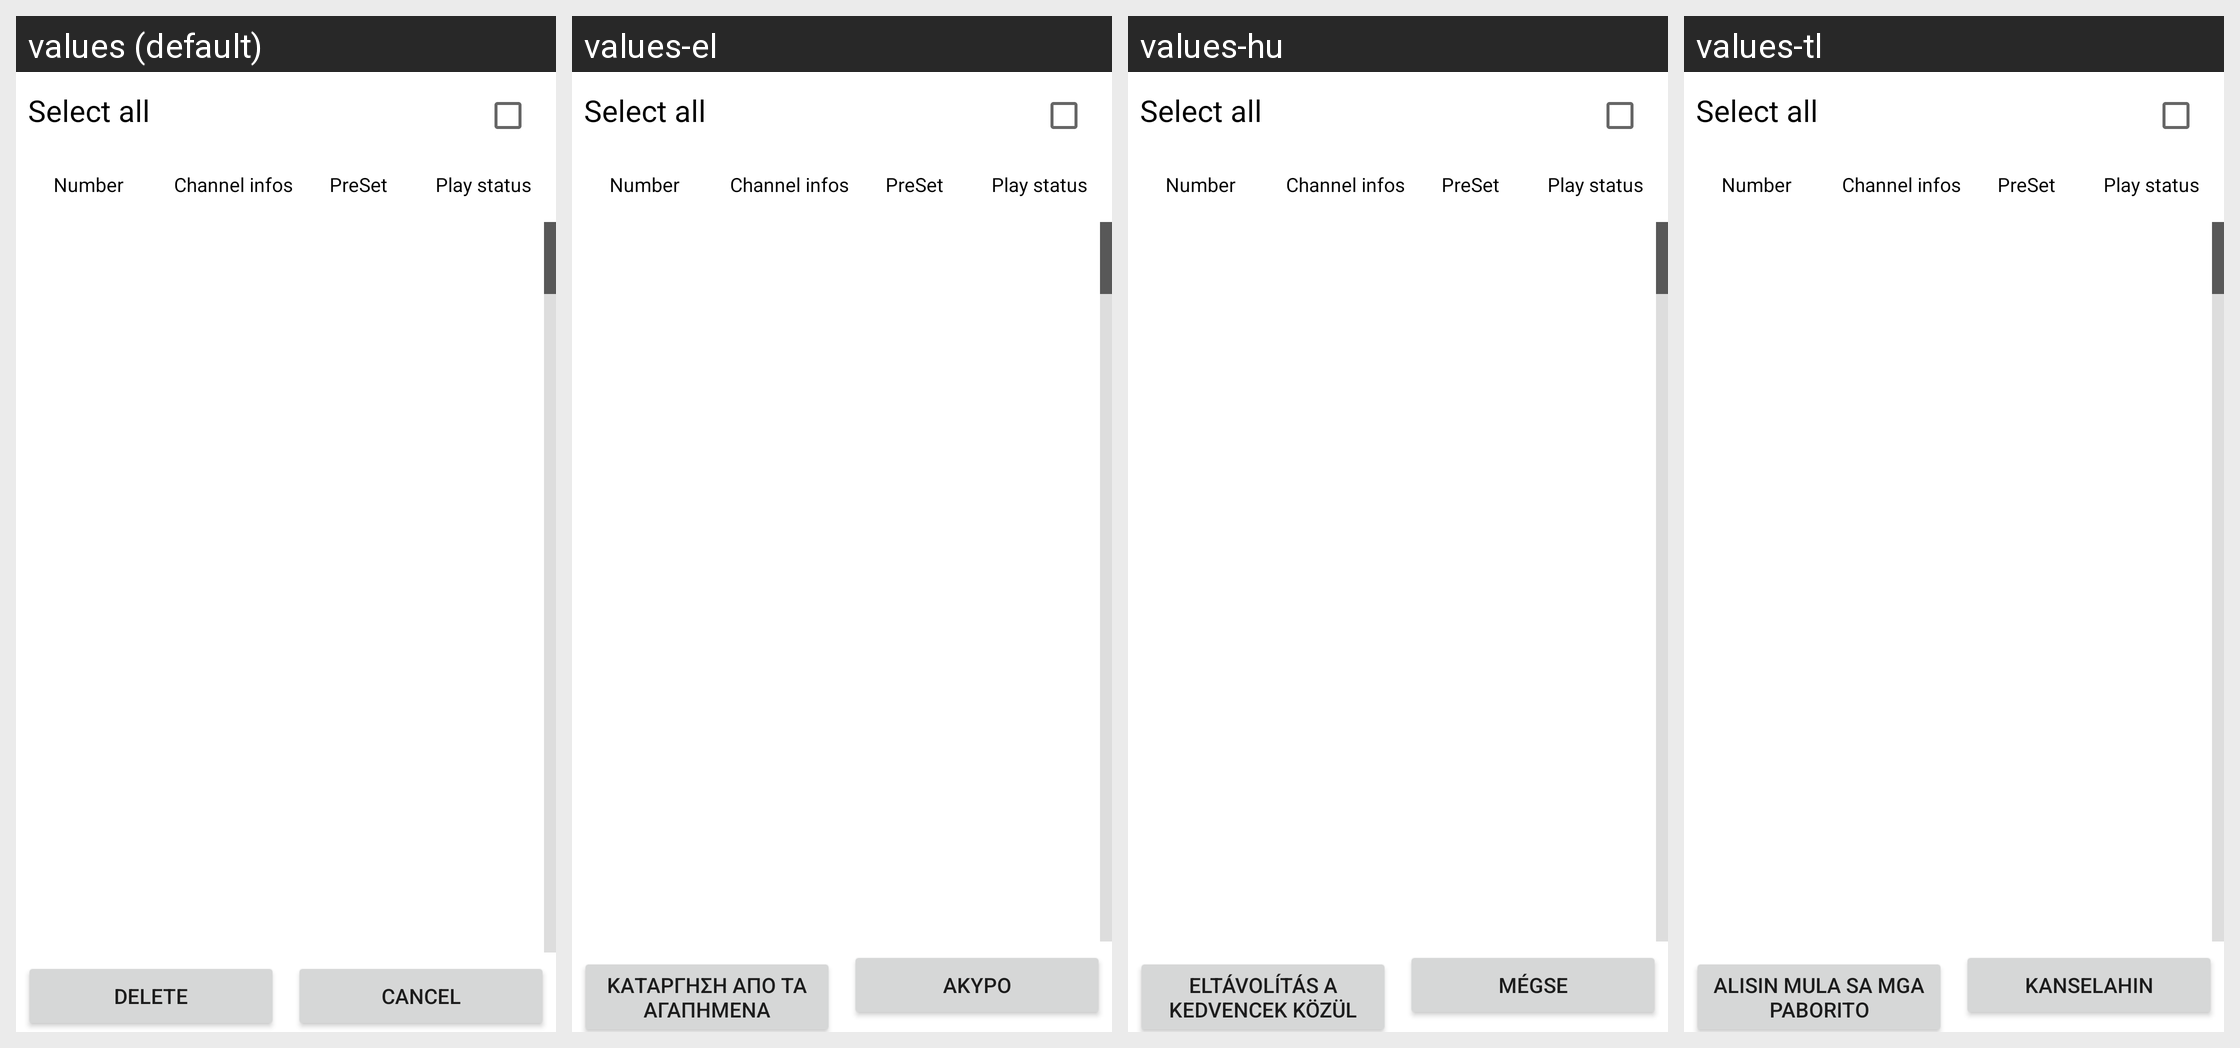

Here is an Android app screen in its default locale and in the app's own translations. Write out the translated-string differences for the strings that appear on this screen.
Android screen res/layout/favorite.xml rendered under 4 locales, left to right: values (default), values-el, values-hu, values-tl. Device: Nexus 5 (rendered at 1080×1920; each locale shown at half size, 540×960, under a caption strip naming it); theme Theme.MaterialComponents.DayNight.NoActionBar.
Other locales in the repository, not shown: values-ar, values-bn, values-cs, values-de, values-es, values-fa, values-fr, values-hi, values-in, values-it, values-ms, values-nl, values-pt, values-pt-rPT, values-ro, values-ru, values-th, values-tr, values-ur, values-vi, values-zh-rCN, values-zh-rTW.
Strings drawn on this screen, with the default value and each locale's value (text and hints the layout hard-codes, and strings that could not be matched under every locale, appear in the picture but are not listed):

optmenu_select_all
  values: Select all
  values-el: Select all  [not translated; the default value is used]
  values-hu: Select all  [not translated; the default value is used]
  values-tl: Select all  [not translated; the default value is used]

channel_num
  values: Number
  values-el: Number  [not translated; the default value is used]
  values-hu: Number  [not translated; the default value is used]
  values-tl: Number  [not translated; the default value is used]

channel_name
  values: Channel infos
  values-el: Channel infos  [not translated; the default value is used]
  values-hu: Channel infos  [not translated; the default value is used]
  values-tl: Channel infos  [not translated; the default value is used]

channel_collect_status
  values: PreSet
  values-el: PreSet  [not translated; the default value is used]
  values-hu: PreSet  [not translated; the default value is used]
  values-tl: PreSet  [not translated; the default value is used]

channel_play_status
  values: Play status
  values-el: Play status  [not translated; the default value is used]
  values-hu: Play status  [not translated; the default value is used]
  values-tl: Play status  [not translated; the default value is used]

contmenu_item_delete
  values: Delete
  values-el: Κατάργηση από τα αγαπημένα
  values-hu: Eltávolítás a kedvencek közül
  values-tl: Alisin mula sa mga paborito

btn_cancel
  values: Cancel
  values-el: Άκυρο
  values-hu: Mégse
  values-tl: Kanselahin
